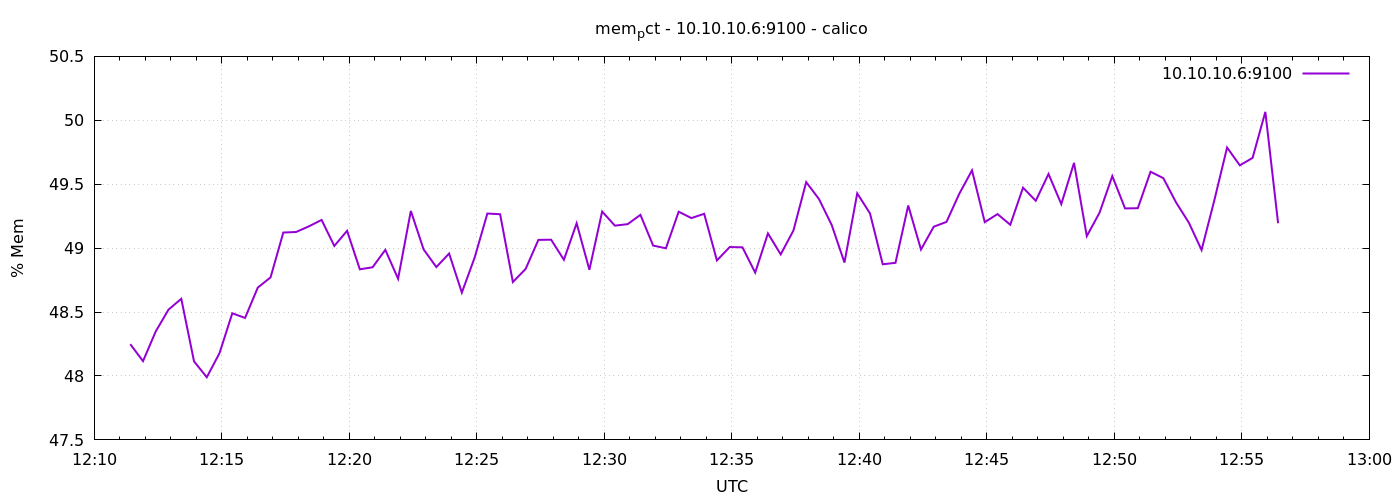

The file beside this chart, header and first rows:
1778587885	48.24876757367126
1778587915	48.12
1778587945	48.35
1778587975	48.52
1778588005	48.6
1778588035	48.11
1778588065	47.99
1778588095	48.18
1778588125	48.49
1778588155	48.45
1778588185	48.69
1778588215	48.77
1778588245	49.12
1778588275	49.13
1778588305	49.17
1778588335	49.22
1778588365	49.02
1778588395	49.14
1778588425	48.83
1778588455	48.85
1778588485	48.99
1778588515	48.76
1778588545	49.29
1778588575	48.99
1778588605	48.85
1778588635	48.96
1778588665	48.65
1778588695	48.93
1778588725	49.27
1778588755	49.27
1778588785	48.74
1778588815	48.84
1778588845	49.06
1778588875	49.07
1778588905	48.91
1778588935	49.19
1778588965	48.83
1778588995	49.29
1778589025	49.18
1778589055	49.19
1778589085	49.26
1778589115	49.02
1778589145	49
1778589175	49.29
1778589205	49.24
1778589235	49.27
1778589265	48.9
1778589295	49.01
1778589325	49.01
1778589355	48.81
1778589385	49.12
1778589415	48.95
1778589445	49.14
1778589475	49.52
1778589505	49.38
1778589535	49.18
1778589565	48.89
1778589595	49.43
1778589625	49.27
1778589655	48.87
1778589685	48.89
... 30 more rows
